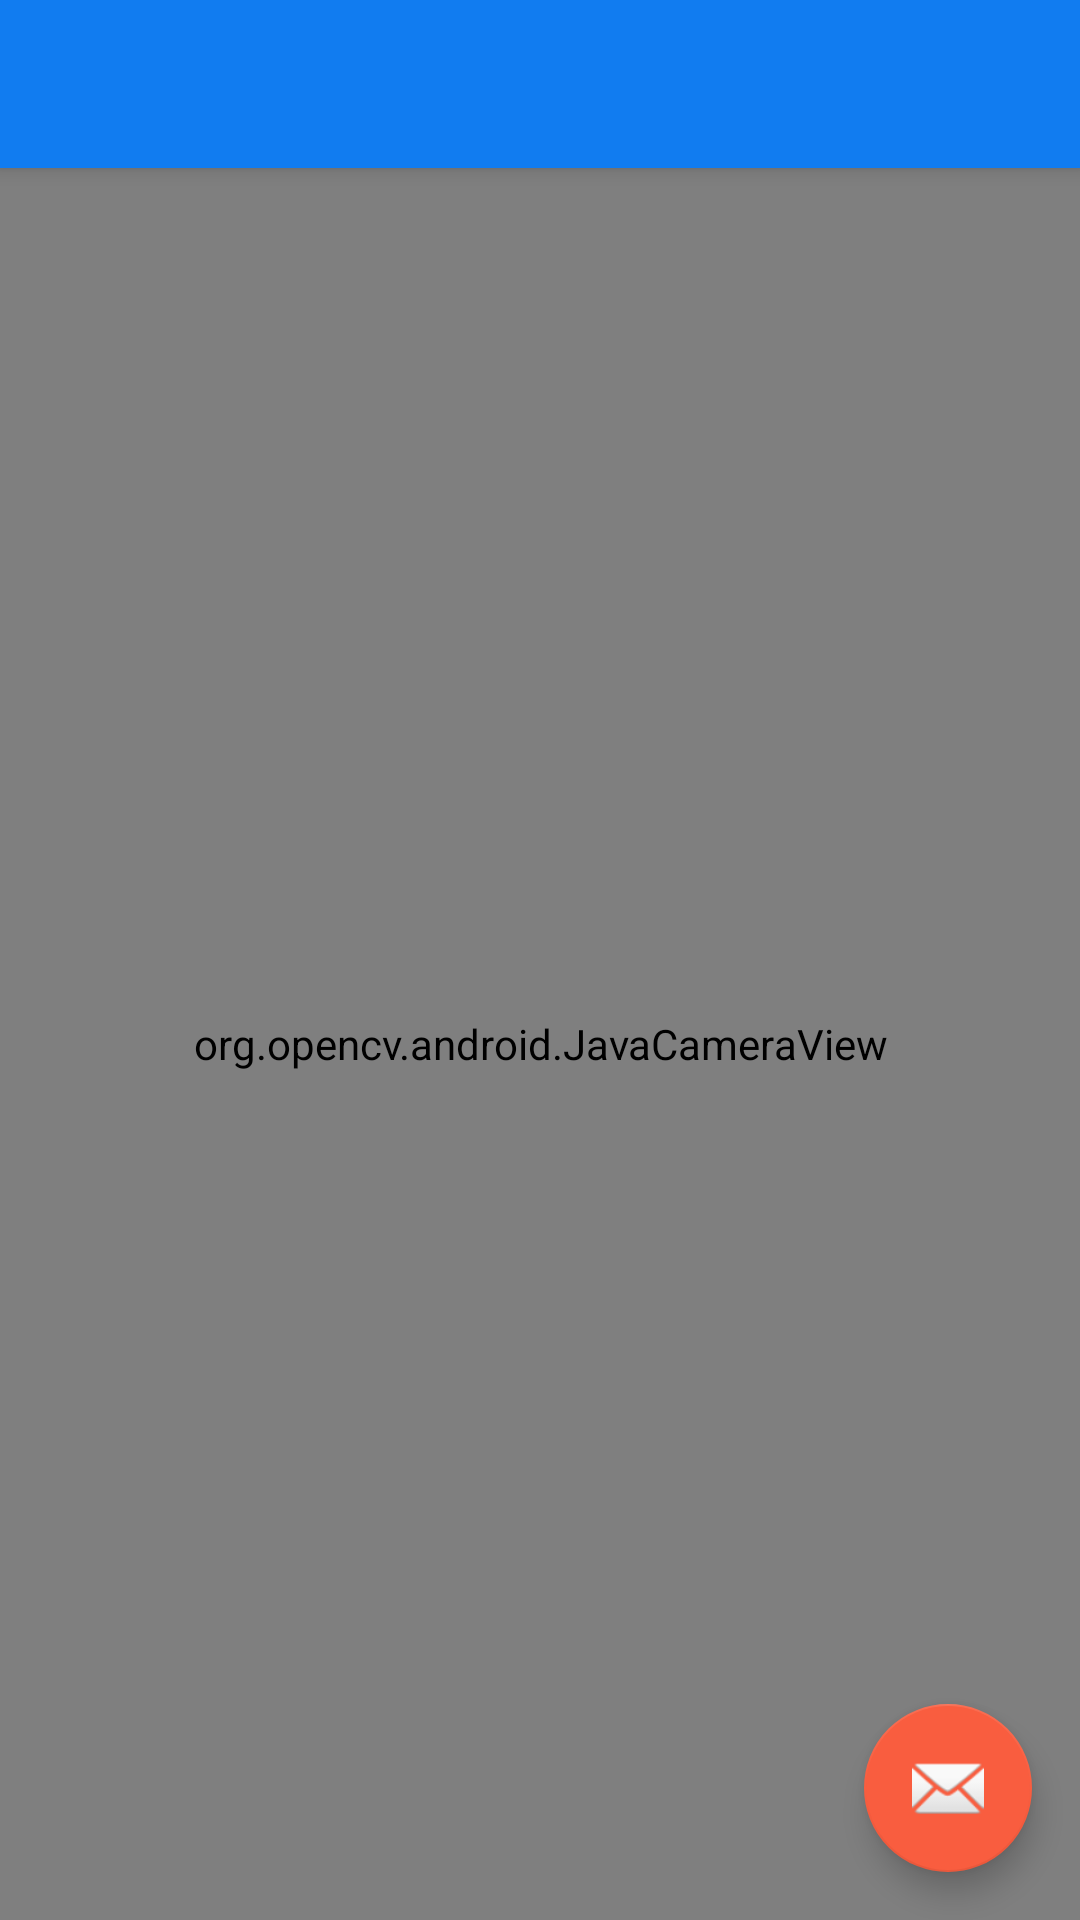

The Android layout XML behind this screen, and the referenced resources:
<!-- AndroidManifest.xml: application theme AppTheme -->
<!-- res/layout/activity_scan_face2.xml -->
<?xml version="1.0" encoding="utf-8"?>
<android.support.design.widget.CoordinatorLayout xmlns:android="http://schemas.android.com/apk/res/android"
    xmlns:app="http://schemas.android.com/apk/res-auto"
    xmlns:tools="http://schemas.android.com/tools"
    android:layout_width="match_parent"
    android:layout_height="match_parent"
    tools:context=".ScanFace2">

    <android.support.design.widget.AppBarLayout
        android:layout_width="match_parent"
        android:layout_height="wrap_content"
        android:theme="@style/AppTheme.AppBarOverlay">

        <android.support.v7.widget.Toolbar
            android:id="@+id/toolbar"
            android:layout_width="match_parent"
            android:layout_height="?attr/actionBarSize"
            android:background="?attr/colorPrimary"
            app:popupTheme="@style/AppTheme.PopupOverlay" />

    </android.support.design.widget.AppBarLayout>

    <include layout="@layout/content_scan_face2" />

    <android.support.design.widget.FloatingActionButton
        android:id="@+id/fab"
        android:layout_width="wrap_content"
        android:layout_height="wrap_content"
        android:layout_gravity="bottom|end"
        android:layout_margin="@dimen/fab_margin"
        app:srcCompat="@android:drawable/ic_dialog_email" />

</android.support.design.widget.CoordinatorLayout>
<!-- res/layout/content_scan_face2.xml (included above) -->
<?xml version="1.0" encoding="utf-8"?>
<android.support.constraint.ConstraintLayout xmlns:android="http://schemas.android.com/apk/res/android"
    xmlns:app="http://schemas.android.com/apk/res-auto"
    xmlns:tools="http://schemas.android.com/tools"
    android:layout_width="match_parent"
    android:layout_height="match_parent"
    app:layout_behavior="@string/appbar_scrolling_view_behavior"
    tools:context=".ScanFace2"
    tools:showIn="@layout/activity_scan_face2">

    <org.opencv.android.JavaCameraView
        android:id="@+id/fd_activity_surface_view"
        android:layout_width="fill_parent"
        android:orientation="vertical"
        app:camera_id="back"
        android:layout_height="fill_parent" />

</android.support.constraint.ConstraintLayout>
<!-- resources referenced by this layout -->
<resources>
  <dimen name="fab_margin">16dp</dimen>
  <style name="AppTheme.AppBarOverlay" parent="ThemeOverlay.AppCompat.Dark.ActionBar" />
  <style name="AppTheme.PopupOverlay" parent="ThemeOverlay.AppCompat.Light" />
  <style name="AppTheme" parent="Theme.AppCompat.Light.NoActionBar">
          
          <item name="colorPrimary">@color/primary</item>
          <item name="colorPrimaryDark">@color/bg_accent</item>
          <item name="colorAccent">@color/orange</item>
          <item name="android:windowContentTransitions">true</item>
          <item name="android:windowLightStatusBar" tools:targetApi="23">true</item>
          
      </style>
  <color name="primary">#117cf0</color>
  <color name="bg_accent">#d2dbe0</color>
  <color name="orange">#f95d3f</color>
</resources>
